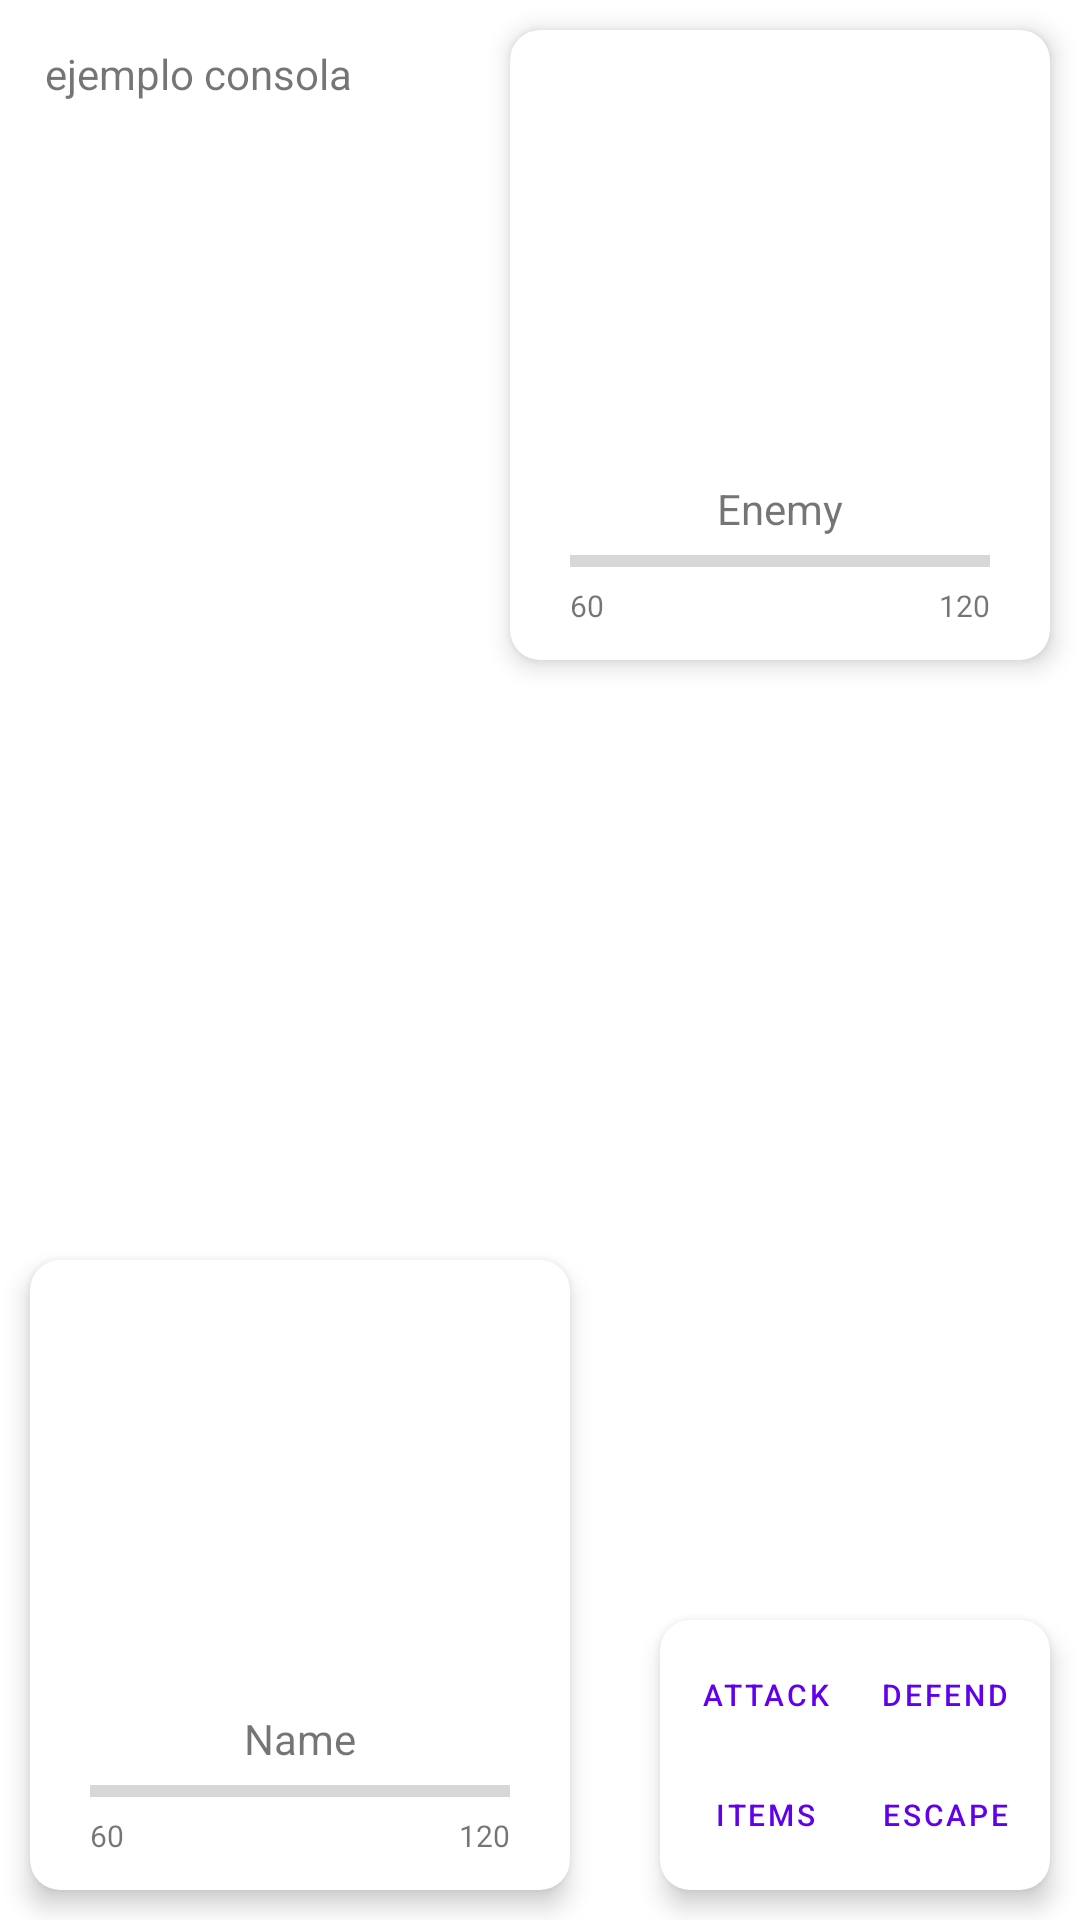

Layout XML and referenced resources for this Android screen:
<!-- AndroidManifest.xml: application theme Theme.JuegoDeturinoPosta -->
<!-- res/layout/fight_screen.xml -->
<?xml version="1.0" encoding="utf-8"?>
<RelativeLayout xmlns:android="http://schemas.android.com/apk/res/android"
    xmlns:app="http://schemas.android.com/apk/res-auto"
    xmlns:tools="http://schemas.android.com/tools"
    android:layout_width="match_parent"
    android:layout_height="match_parent"
    android:id="@+id/parentFight">




    <com.google.android.material.card.MaterialCardView
        android:id="@+id/cardViewMenu"
        android:layout_width="wrap_content"
        android:layout_height="wrap_content"
        android:layout_alignParentBottom="true"
        android:layout_alignParentEnd="true"
        app:cardElevation="5dp"
        app:cardCornerRadius="10dp"
        android:layout_margin="10dp">

        <RelativeLayout
            android:layout_width="wrap_content"
            android:layout_height="wrap_content"
            android:padding="5dp">

            <Button
                android:id="@+id/btnAttack"
                style="@style/Widget.MaterialComponents.Button.TextButton"
                android:layout_width="60dp"
                android:layout_height="40dp"
                android:text="Attack"
                android:textSize="10sp"/>

            <Button
                android:id="@+id/btnDefend"
                style="@style/Widget.MaterialComponents.Button.TextButton"
                android:layout_width="60dp"
                android:layout_height="40dp"
                android:text="Defend"
                android:layout_toEndOf="@id/btnAttack"
                android:textSize="10sp"/>

            <Button
                android:id="@+id/btnItems"
                style="@style/Widget.MaterialComponents.Button.TextButton"
                android:layout_width="60dp"
                android:layout_height="40dp"
                android:text="Items"
                android:layout_below="@id/btnAttack"
                android:textSize="10sp"/>

            <Button
                android:id="@+id/btnEscape"
                style="@style/Widget.MaterialComponents.Button.TextButton"
                android:layout_width="60dp"
                android:layout_height="40dp"
                android:text="Escape"
                android:layout_toEndOf="@id/btnItems"
                android:layout_below="@id/btnDefend"
                android:textSize="10sp"/>


        </RelativeLayout>




    </com.google.android.material.card.MaterialCardView>

    <com.google.android.material.card.MaterialCardView
        android:id="@+id/cardViewOwn"
        android:layout_width="180dp"
        android:layout_height="210dp"
        android:layout_alignParentBottom="true"
        android:layout_alignParentStart="true"
        app:cardElevation="5dp"
        app:cardCornerRadius="10dp"
        android:layout_margin="10dp">

        <RelativeLayout
            android:layout_width="match_parent"
            android:layout_height="match_parent"
            android:padding="10dp">

            <ImageView
                android:id="@+id/imageViewOwn"
                android:layout_width="140dp"
                android:layout_height="140dp"
                android:layout_centerHorizontal="true"
                android:src="@drawable/ic_launcher_background" />

            <ProgressBar
                android:id="@+id/healthBarOwn"
                style="?android:attr/progressBarStyleHorizontal"
                android:layout_width="140dp"
                android:layout_height="wrap_content"
                android:layout_below="@+id/textViewNameOwn"
                android:layout_centerHorizontal="true" />

            <TextView
                android:id="@+id/textViewNameOwn"
                android:layout_width="wrap_content"
                android:layout_height="wrap_content"
                android:layout_below="@+id/imageViewOwn"
                android:layout_centerHorizontal="true"
                android:text="Name" />

            <TextView
                android:id="@+id/textCurrentHPOwn"
                android:layout_width="wrap_content"
                android:layout_height="wrap_content"
                android:layout_below="@+id/healthBarOwn"
                android:layout_alignStart="@+id/healthBarOwn"
                android:text="60"
                android:textSize="10sp" />

            <TextView
                android:id="@+id/textMaxHPOwn"
                android:layout_width="wrap_content"
                android:layout_height="wrap_content"
                android:layout_below="@+id/healthBarOwn"
                android:layout_alignEnd="@+id/healthBarOwn"
                android:text="120"
                android:textSize="10sp" />

        </RelativeLayout>


    </com.google.android.material.card.MaterialCardView>


    <com.google.android.material.card.MaterialCardView
        android:layout_margin="10dp"
        android:id="@+id/cardViewEnemy"
        android:layout_width="180dp"
        android:layout_height="210dp"
        app:cardCornerRadius="10dp"
        app:cardElevation="5dp"
        android:layout_alignParentEnd="true"
        android:layout_marginRight="10dp">

        <RelativeLayout
            android:layout_width="match_parent"
            android:layout_height="match_parent"
            android:padding="10dp">

            <ImageView
                android:id="@+id/imageViewEnemy"
                android:layout_width="140dp"
                android:layout_height="140dp"
                android:layout_centerHorizontal="true"
                android:src="@drawable/ic_launcher_background" />

            <ProgressBar
                android:id="@+id/healthBarEnemy"
                style="?android:attr/progressBarStyleHorizontal"
                android:layout_width="140dp"
                android:layout_height="wrap_content"
                android:layout_below="@+id/textViewNameEnemy"
                android:layout_centerHorizontal="true" />

            <TextView
                android:id="@+id/textViewNameEnemy"
                android:layout_width="wrap_content"
                android:layout_height="wrap_content"
                android:layout_below="@+id/imageViewEnemy"
                android:layout_centerHorizontal="true"
                android:text="Enemy" />

            <TextView
                android:id="@+id/textCurrentHPEnemy"
                android:layout_width="wrap_content"
                android:layout_height="wrap_content"
                android:layout_below="@+id/healthBarEnemy"
                android:layout_alignStart="@+id/healthBarEnemy"
                android:text="60"
                android:textSize="10sp" />

            <TextView
                android:id="@+id/textMaxHPEnemy"
                android:layout_width="wrap_content"
                android:layout_height="wrap_content"
                android:layout_below="@+id/healthBarEnemy"
                android:layout_alignEnd="@+id/healthBarEnemy"
                android:text="120"
                android:textSize="10sp" />

        </RelativeLayout>


    </com.google.android.material.card.MaterialCardView>


    <RelativeLayout
        android:id="@+id/relativeLayoutConsola"
        android:layout_width="150dp"
        android:layout_height="300dp"
        android:layout_alignParentStart="true"
        app:layout_constraintStart_toStartOf="parent"
        app:layout_constraintTop_toTopOf="parent"
        android:layout_margin="10dp">

        <TextView
            android:id="@+id/textViewConsola"
            android:layout_width="match_parent"
            android:layout_height="match_parent"
            android:textAlignment="textStart"
            android:text="ejemplo consola"
            android:layout_margin="5dp"/>


    </RelativeLayout>



</RelativeLayout>
<!-- resources referenced by this layout -->
<resources>
  <style name="Theme.JuegoDeturinoPosta" parent="Theme.MaterialComponents.DayNight.NoActionBar">
  
          
          <item name="android:statusBarColor" tools:targetApi="l">?attr/colorPrimaryVariant</item>
          
      </style>
</resources>
